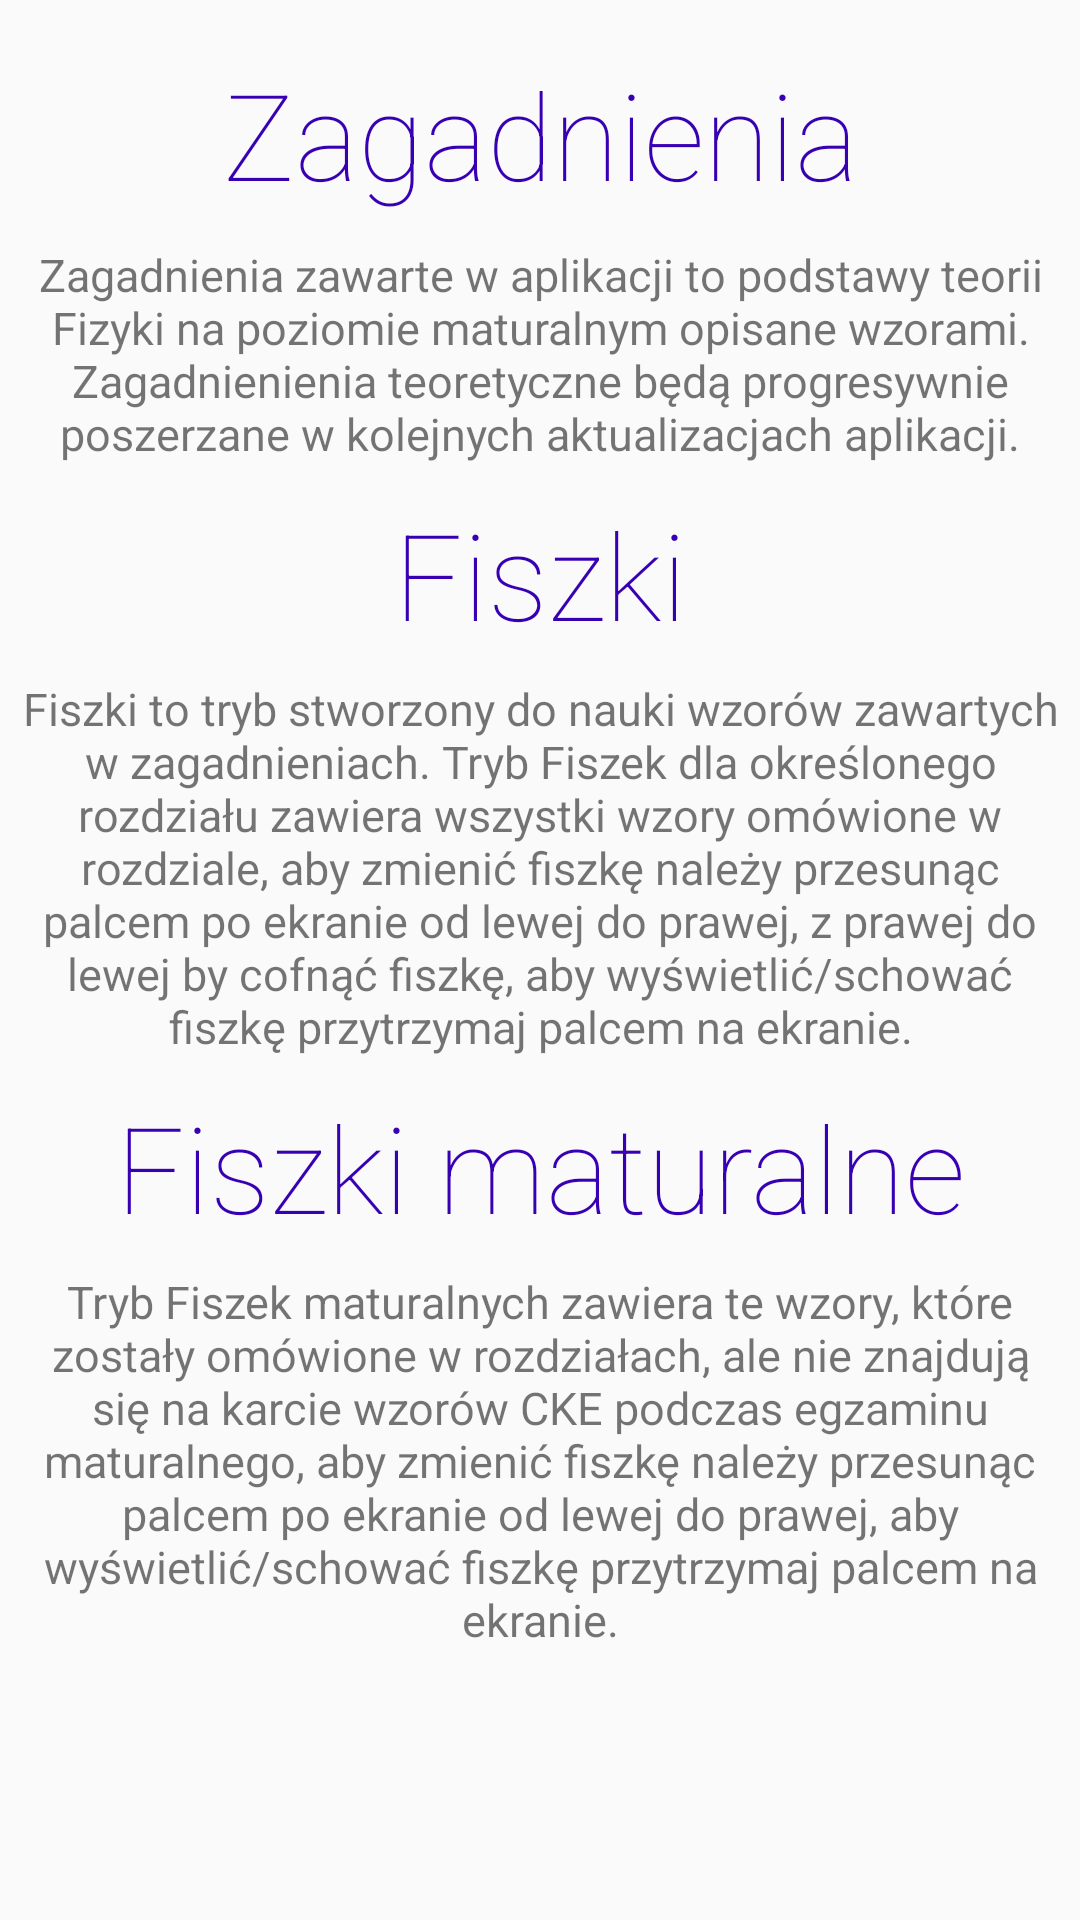

Produce the Android XML layout that renders to this screen, including the resource entries it uses.
<!-- AndroidManifest.xml: application theme AppTheme -->
<!-- res/layout/activity_nauka.xml -->
<?xml version="1.0" encoding="utf-8"?>
<ScrollView xmlns:android="http://schemas.android.com/apk/res/android"
    xmlns:app="http://schemas.android.com/apk/res-auto"
    android:orientation="vertical"
    android:layout_width="match_parent"
    android:id="@+id/naukadwa"
    app:layout_behavior="@string/appbar_scrolling_view_behavior"
    android:fillViewport="true"
    android:layout_height="match_parent">

   <TableLayout
       android:layout_width="match_parent"
       android:layout_height="match_parent"
       android:stretchColumns="1">



       <TextView
           android:text="Zagadnienia"
           android:textAlignment="center"
           android:textSize="40dp"
           android:layout_marginTop="18dp"
           android:layout_width="match_parent"
           android:layout_height="wrap_content"
           android:id="@+id/textView2"
           android:textColor="@color/colorPrimaryDark"
           android:fontFamily="sans-serif-thin" />

       <TextView
           android:layout_width="wrap_content"
           android:layout_height="wrap_content"
           android:textAlignment="center"
           android:textSize="15dp"
           android:layout_marginTop="10dp"
           android:layout_marginLeft="@dimen/activity_horizontal_margin"
           android:layout_marginRight="@dimen/activity_horizontal_margin"

           android:text="@string/zagadnienia_zawarte_w_aplikacji_to_podstawy_teorii_fizyki_na_poziomie_maturalnym_opisane_wzorami_zagadnienienia_teoretyczne_b_d_progresywnie_poszerzane_w_kolejnych_aktualizacjach_aplikacji"/>

       <TextView
           android:text="@string/fiszki"
           android:textAlignment="center"
           android:textSize="40dp"
           android:layout_marginTop="10dp"
           android:layout_width="match_parent"
           android:layout_height="wrap_content"
           android:id="@+id/textView3"
           android:textColor="@color/colorPrimaryDark"
           android:fontFamily="sans-serif-thin"/>
       <TextView
           android:layout_width="wrap_content"
           android:layout_height="wrap_content"
           android:textAlignment="center"
           android:textSize="15dp"
           android:layout_marginTop="8dp"
           android:layout_marginLeft="@dimen/activity_horizontal_margin"
           android:layout_marginRight="@dimen/activity_horizontal_margin"
           android:text="@string/fiszki_to_tryb_stworzony_do_nauki_wzor_w_zawartych_w_zagadnieniach_tryb_fiszek_dla_okre_lonego_rozdzia_u_zawiera_wszystki_wzory_om_wione_w_rozdziale_aby_zmieni_fiszk_nale_y_przesun_c_palcem_po_ekranie_od_lewej_do_prawej_z_prawej_do_lewej_by_cofn_fiszk_aby_wy_wietli_schowa_fiszk_przytrzymaj_palcem_na_ekranie"/>

       <TextView
           android:text="@string/fiszki_maturalne"
           android:textAlignment="center"
           android:textSize="40dp"
           android:layout_marginTop="10dp"
           android:layout_width="match_parent"
           android:layout_height="wrap_content"
           android:id="@+id/textView4"
           android:textColor="@color/colorPrimaryDark"
           android:fontFamily="sans-serif-thin"/>
       <TextView
           android:layout_width="wrap_content"
           android:layout_height="wrap_content"
           android:textAlignment="center"
           android:textSize="15dp"
           android:layout_marginTop="8dp"
           android:layout_marginLeft="@dimen/activity_horizontal_margin"
           android:layout_marginRight="@dimen/activity_horizontal_margin"
           android:text="Tryb Fiszek maturalnych zawiera te wzory, które zostały omówione w rozdziałach, ale nie znajdują się na karcie wzorów CKE podczas egzaminu maturalnego, aby zmienić fiszkę należy przesunąc palcem po ekranie od lewej do prawej, aby wyświetlić/schować fiszkę przytrzymaj palcem na ekranie."/>


       <TextView
           android:layout_width="wrap_content"
           android:layout_height="60dp"
           android:textAlignment="center"
           android:textSize="15dp"
           android:layout_marginTop="8dp"
           android:layout_marginLeft="@dimen/activity_horizontal_margin"
           android:layout_marginRight="@dimen/activity_horizontal_margin"
           android:text=""/>


   </TableLayout>
</ScrollView>
<!-- resources referenced by this layout -->
<resources>
  <dimen name="activity_horizontal_margin">6dp</dimen>
  <string name="fiszki">Fiszki</string>
  <string name="fiszki_maturalne">Fiszki maturalne</string>
  <string name="fiszki_to_tryb_stworzony_do_nauki_wzor_w_zawartych_w_zagadnieniach_tryb_fiszek_dla_okre_lonego_rozdzia_u_zawiera_wszystki_wzory_om_wione_w_rozdziale_aby_zmieni_fiszk_nale_y_przesun_c_palcem_po_ekranie_od_lewej_do_prawej_z_prawej_do_lewej_by_cofn_fiszk_aby_wy_wietli_schowa_fiszk_przytrzymaj_palcem_na_ekranie">Fiszki to tryb stworzony do nauki wzorów zawartych w zagadnieniach. Tryb Fiszek dla określonego rozdziału zawiera wszystki wzory omówione w rozdziale, aby zmienić fiszkę należy przesunąc palcem po ekranie od lewej do prawej, z prawej do lewej by cofnąć fiszkę, aby wyświetlić/schować fiszkę przytrzymaj palcem na ekranie.</string>
  <string name="zagadnienia_zawarte_w_aplikacji_to_podstawy_teorii_fizyki_na_poziomie_maturalnym_opisane_wzorami_zagadnienienia_teoretyczne_b_d_progresywnie_poszerzane_w_kolejnych_aktualizacjach_aplikacji">Zagadnienia zawarte w aplikacji to podstawy teorii Fizyki na poziomie maturalnym opisane wzorami. Zagadnienienia teoretyczne będą progresywnie poszerzane w kolejnych aktualizacjach aplikacji.</string>
  <style name="AppTheme" parent="Theme.AppCompat.Light.DarkActionBar">
          
          <item name="colorPrimary">@color/colorPrimary</item>
          <item name="windowActionBar">false</item>
          <item name="windowNoTitle">true</item>
          <item name="colorPrimaryDark">@color/colorPrimaryDark</item>
          <item name="colorAccent">@color/colorAccent</item>
      </style>
  <!-- not gathered from this repository: default colours our renderer supplied (Android Studio template values) -->
  <color name="colorPrimary">#FF6200EE</color>
  <color name="colorPrimaryDark">#FF3700B3</color>
  <color name="colorAccent">#FF03DAC5</color>
</resources>
